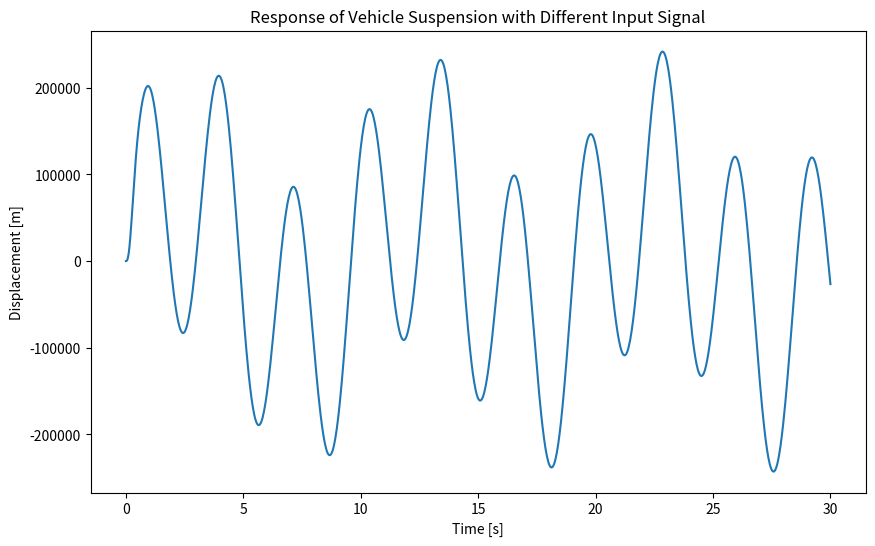

Here is the Python script that generated this plot:
import numpy as np
from scipy.integrate import solve_ivp
import matplotlib.pyplot as plt

# 定义参数
m1 = 1000     # 车体质量
m2 = 50       # 车架质量
k1 = 20000    # 车架弹簧刚度
k2 = 5000     # 缓冲弹簧刚度
D = 500       # 缓冲阻尼系数

# 定义传递函数
def H(s):
    return k1 * (D*s + k2) / (m1*m2*s**4 + (m1+m2)*D*s**3 + (k1*m2+k2*m1+k2*m2)*s**2 + k1*D*s + k1*k2)

# 定义时域输入信号
def xi(t):
    return np.sin(2*np.pi*t*0.1)

# 定义求解函数
def f(t, y):
    y1, y2 = y      # y1表示位移，y2表示速度
    dy1 = y2
    dy2 = -2*zeta*omega_n*y2 - omega_n**2*y1 + k1*D*xi(t) + k1*k2*a*np.sin(omega*t)
    return [dy1, dy2]

# 定义初始条件
y0 = [0, 0]     # 初始位移和速度
a, omega = 0.2, 2      # 输入信号的振幅和角频率

# 计算ωn和ζ
omega_n = np.sqrt((k1*m2+k2*m1+k2*m2) / (m1*m2))
zeta = (m1+m2)*D / (2*np.sqrt((k1*m2+k2*m1+k2*m2)*(m1*m2)))

# 定义时间范围
t_start, t_end = 0, 30
t = np.linspace(t_start, t_end, 1000)

# 求解微分方程
sol = solve_ivp(f, [t_start, t_end], y0, t_eval=t)

# 绘制时域曲线
plt.figure(figsize=(10, 6))
plt.plot(sol.t, sol.y[0])
plt.xlabel('Time [s]')
plt.ylabel('Displacement [m]')
plt.title('Response of Vehicle Suspension with Different Input Signal')
plt.show()